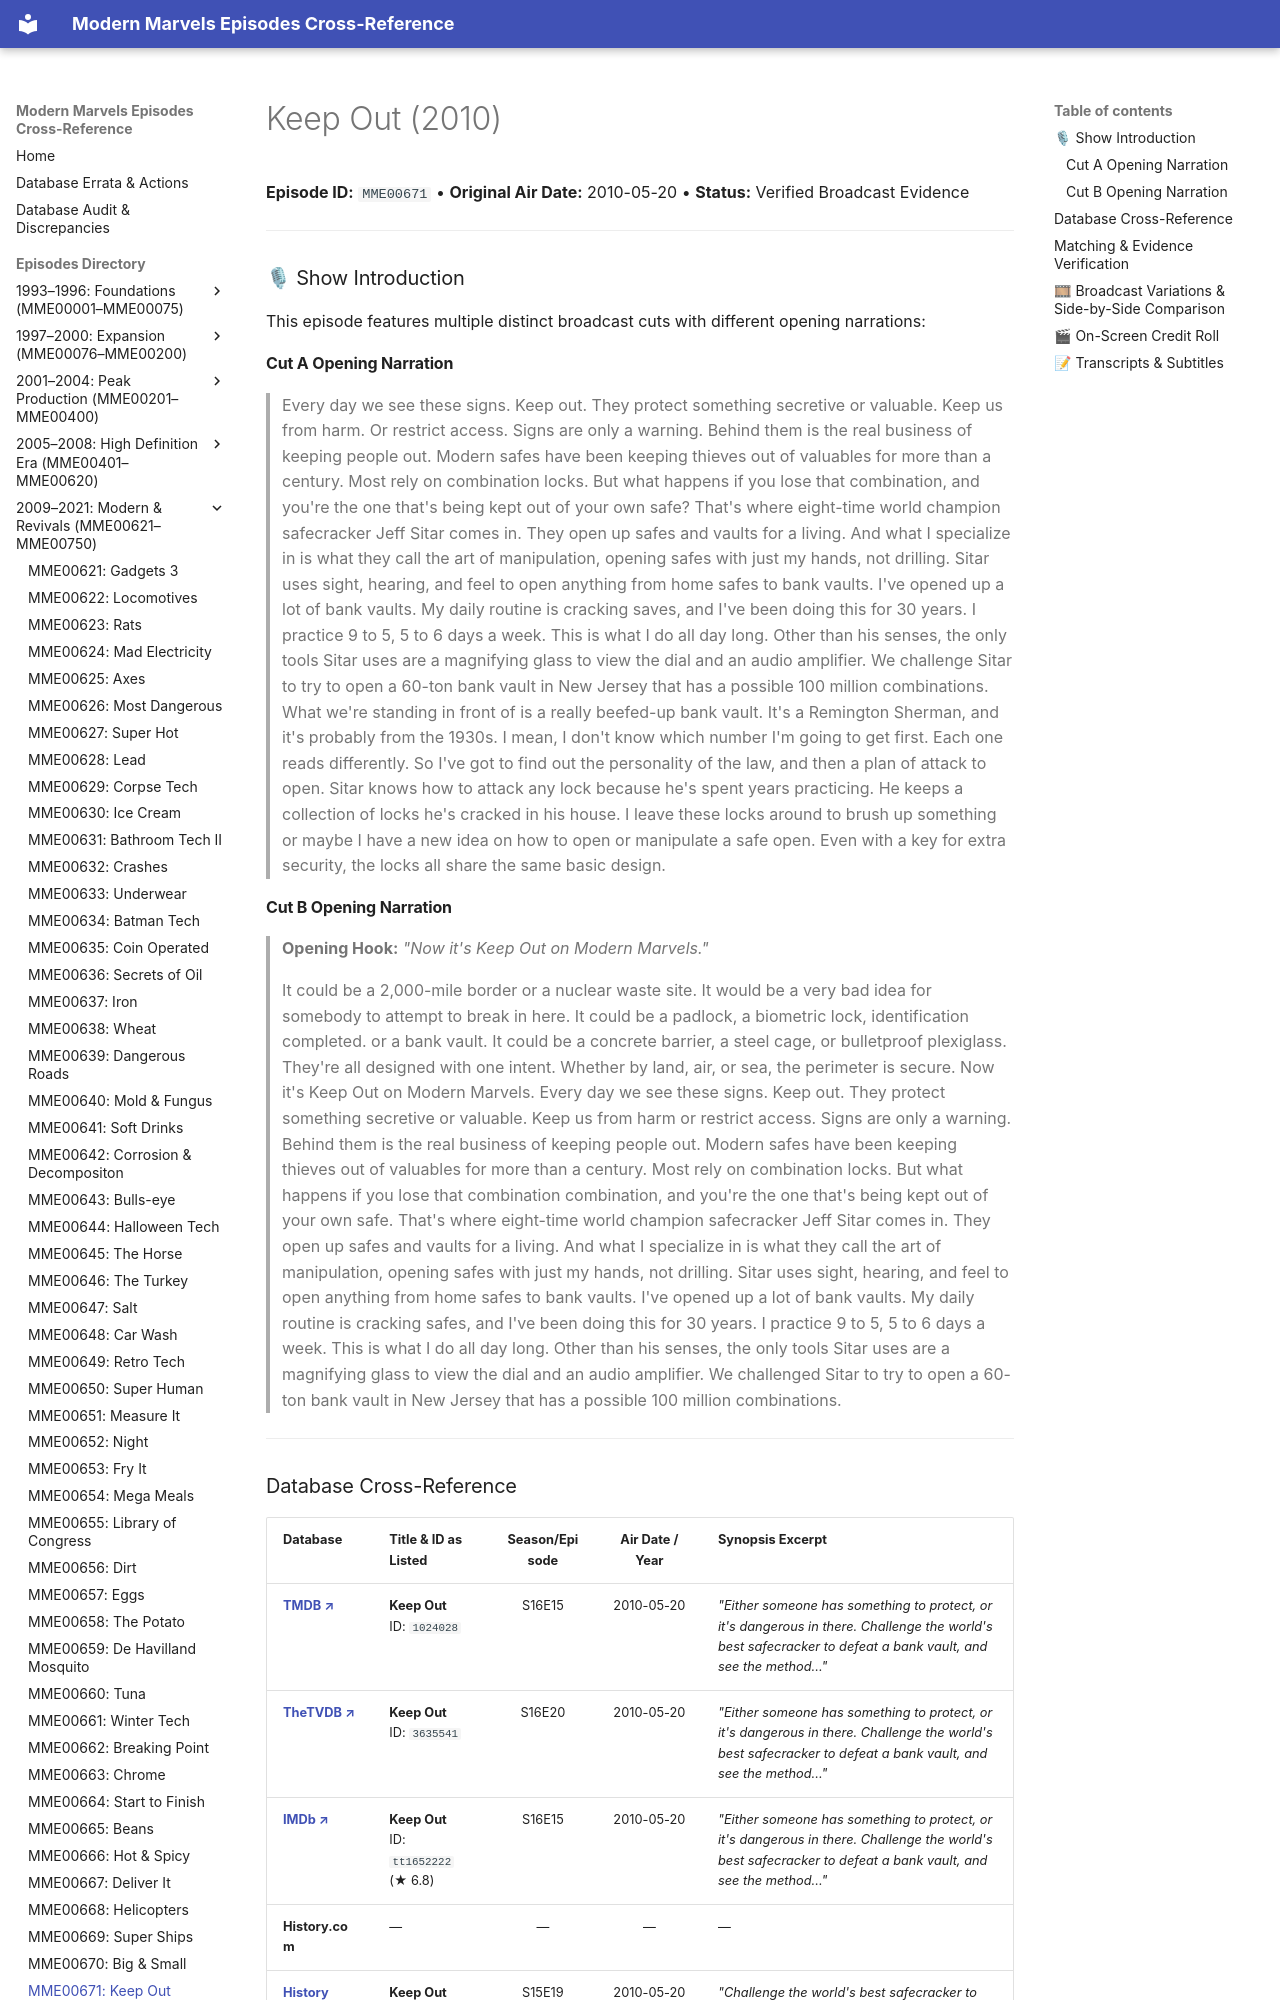

repository: ModernMarvelsFan/ModernMarvels · page: episodes/MME00671/index.html · generator: mkdocs

# Keep Out (2010)

**Episode ID:** `MME00671` • **Original Air Date:** 2010-05-20 • **Status:** Verified Broadcast Evidence

---

### 🎙 Show Introduction

This episode features multiple distinct broadcast cuts with different opening narrations:

#### Cut A Opening Narration
> Every day we see these signs. Keep out. They protect something secretive or valuable. Keep us from harm. Or restrict access. Signs are only a warning. Behind them is the real business of keeping people out. Modern safes have been keeping thieves out of valuables for more than a century. Most rely on combination locks. But what happens if you lose that combination, and you're the one that's being kept out of your own safe? That's where eight-time world champion safecracker Jeff Sitar comes in. They open up safes and vaults for a living. And what I specialize in is what they call the art of manipulation, opening safes with just my hands, not drilling. Sitar uses sight, hearing, and feel to open anything from home safes to bank vaults. I've opened up a lot of bank vaults. My daily routine is cracking saves, and I've been doing this for 30 years. I practice 9 to 5, 5 to 6 days a week. This is what I do all day long. Other than his senses, the only tools Sitar uses are a magnifying glass to view the dial and an audio amplifier. We challenge Sitar to try to open a 60-ton bank vault in New Jersey that has a possible 100 million combinations. What we're standing in front of is a really beefed-up bank vault. It's a Remington Sherman, and it's probably from the 1930s. I mean, I don't know which number I'm going to get first. Each one reads differently. So I've got to find out the personality of the law, and then a plan of attack to open. Sitar knows how to attack any lock because he's spent years practicing. He keeps a collection of locks he's cracked in his house. I leave these locks around to brush up something or maybe I have a new idea on how to open or manipulate a safe open. Even with a key for extra security, the locks all share the same basic design.
